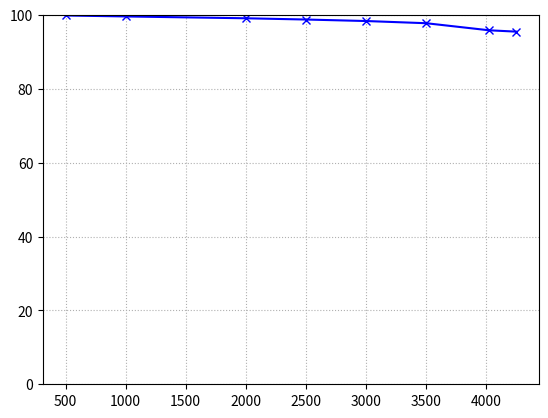

Recreate this plot in Python.
import matplotlib.pyplot as plt

throughput_client =[500.07527,1000.00041,2000.12605,2500.32767,2999.35171,3500.61361,3956.37687,4501.44157,5123.96493,5517.40271,6164.26833,6668.97663,6841.86631]
throughput_ratastore = [500.00034,1000.00037,2000.02611,2499.95105,3000.05147,3501.33461,4026.1502,4251.92629]
freshR_datastore = [99.826,99.567,99.071,98.734,98.327,97.732,95.813,95.453]
freshR_client = [97.346,94.781,89.922,87.708,85.294,83.081,81.651,68.207,65.2,63.763,62.991,61.791,60.789]
# freshR_datastore1 = [100,100,99.996,99.99,99.982,99.961,99.854,99.842]
# freshR_client1 = [99.966,99.865,99.457,99.193,98.807,98.42,98.333,97.761]

f, ax = plt.subplots()

ax.plot(throughput_ratastore, freshR_datastore, color='b', marker='x', label='MV-remote')
# ax.plot(throughput_ratastore, freshR_datastore1, color='b', linestyle='dashed', marker='x', label='Proteus/remote [fresh read: k<=2]')
# ax.plot(throughput_client, freshR_client, color='g', marker='+', label='Proteus/local [fresh read: k=1]')
# ax.plot(throughput_client, freshR_client1, color='g', linestyle='dashed', marker='+', label='Proteus/local [fresh read: k<=2]')

# ax.set(xlabel='Throughput [requests/s]', ylabel='Fresh query results [%]')

ax.set_ylim(bottom=0)

ax.grid(linestyle='dotted')

# handles, labels = ax.get_legend_handles_labels()
# ax.legend(handles,labels=labels, loc='upper center', bbox_to_anchor=(0.5, 1.1), ncol=2)

plt.savefig('fresh_reads_throughput_1.png')

f, ax = plt.subplots()

ax.plot(throughput_ratastore, freshR_datastore, color='b', marker='x', label='MV-remote')
# ax.plot(throughput_ratastore, freshR_datastore1, color='b', linestyle='dashed', marker='x', label='Proteus/remote [fresh read: k<=2]')
ax.plot(throughput_client, freshR_client, color='g', marker='+', label='MV-local')
# ax.plot(throughput_client, freshR_client1, color='g', linestyle='dashed', marker='+', label='Proteus/local [fresh read: k<=2]')

# ax.set(xlabel='Throughput [requests/s]', ylabel='Fresh query results [%]')

ax.set_ylim(bottom=0)

ax.grid(linestyle='dotted')

# handles, labels = ax.get_legend_handles_labels()
# ax.legend(handles,labels=labels, loc='upper center', bbox_to_anchor=(0.5, 1.1), ncol=2)

plt.savefig('fresh_reads_throughput_2.png')

plt.close()